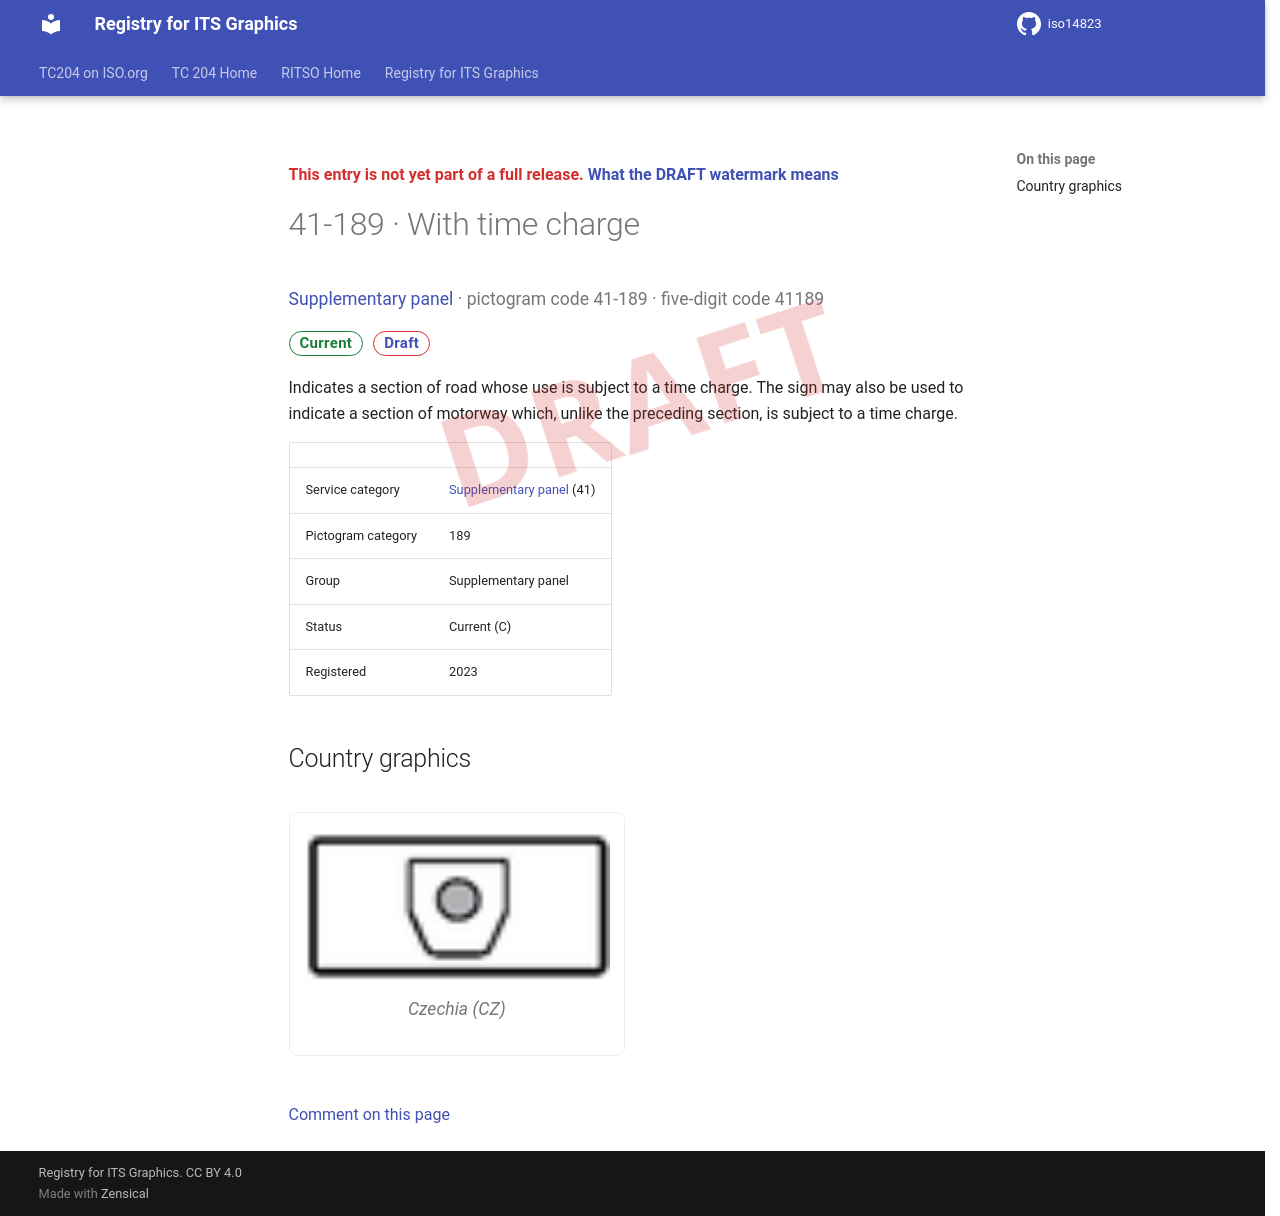

repository: k-vaughn/iso14823 · page: v0.1.0-alpha.1/signs/41-189/index.html · generator: mkdocs

<div class="draft4-watermark" aria-hidden="true"></div>

<p class="draft-note">This entry is not yet part of a full release. <a href="../#draft-watermark">What the DRAFT watermark means</a></p>

# 41-189 · With time charge

<p class="sign-kicker"><a href="../categories/41/">Supplementary panel</a> · pictogram code 41-189 · five-digit code 41189</p>
<p class="sign-chips"><span class="chip chip-current">Current</span> <a class="chip chip-draft" href="../#draft-watermark">Draft</a></p>
<p>Indicates a section of road whose use is subject to a time charge. The sign may also be used to indicate a section of motorway which, unlike the preceding section, is subject to a time charge.</p>
| | |
| --- | --- |
| Service category | <a href="../categories/41/">Supplementary panel</a> (41) |
| Pictogram category | 189 |
| Group | Supplementary panel |
| Status | Current (C) |
| Registered | 2023 |

## Country graphics

<div class="sign-grid">
<figure class="sign-card">
<img src="../graphics/cz/41-189.png" alt="Czechia graphic for With time charge (41-189)" loading="lazy">

<figcaption>Czechia (CZ)</figcaption>
</figure>
</div>

[Comment on this page](https://github.com/k-vaughn/iso14823/issues/new?template=page-feedback.yml&title=%5BPage+feedback%5D+41-189+%C2%B7+With+time+charge&page-title=41-189+%C2%B7+With+time+charge&page-path=signs%2F41-189.md)
